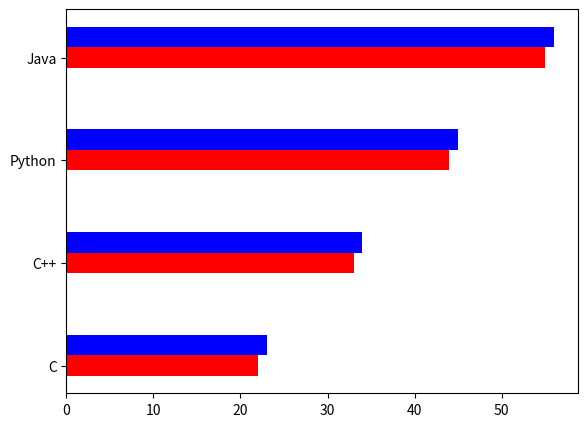

Write the Python code that produced this figure.
# 1.条形图
# 垂直条形图 ax.bar(x,height,width=0.8,bottom=None,align='center',color)
# x 条形的x坐标的标量序列
# height 标量或标量序列表示条的高度
# width 标量或类似数组，可选
# bottom 标量或类似数组 y轴最小值 可选
# align center/edge 可选
# color 颜色
import numpy as np
import matplotlib.pyplot as plt
fig = plt.figure()
# ax = fig.add_axes((0.1, 0.1, 0.8, 0.8))
# langs = ['C', 'C++', 'Python', 'Java']
# student = [22, 33, 44, 55]
# ax.bar(langs, student,0.5, align='center',color='r')
# plt.show()

# 条形组合条形图
# ax = fig.add_axes((0.1, 0.1, 0.8, 0.8))
# langs = ['C', 'C++', 'Python', 'Java']
# print(len(langs))
# len = np.arange(len(langs))
# print(len)
# data = [[22, 33, 44, 55],
#         [23, 34, 45, 56]]
# ax.bar(len, data[0], 0.05, align='center',color='r')  # 数据只能一组一组的传，不能一次性传多维数组
# # 平移只能用数字，因此要将字符串列表转换为数字，然后再用label转换回去
# ax.bar(len+0.05, data[1], 0.05, align='center',color='b')  # 数据只能一组一组的传，不能一次性传多维数组
# ax.set_xticks(len)  # 设置刻度线
# ax.set_xticklabels(langs)  # 设置刻度标签
# plt.show()

# 垂直堆叠条形图 表示彼此顶部的不同组的条形图 条形图的高度显示组的组合结果
# ax = fig.add_axes((0.1, 0.1, 0.8, 0.8))
# N = 5
# ind = np.arange(1, N+1)
# menNum = [20,30,40,50,60]
# womenNum = [25,35,45,55,65]
# ax.bar(ind, womenNum, color='blue')
# ax.bar(ind, menNum, color='red', bottom=womenNum)  # 这个数据在上一个数据上面堆叠上去
# ax.set_xticks(ind)
# ax.set_xticklabels(['C','D','E','F','G'])
# ax.legend(["women", "men"], loc="upper left")
# plt.show()

# 水平条形图 ax.barh(y,height=0.8,width,bottom=None,align='center',color)
# y 条形的y坐标的标量序列
# height 标量或标量序列表示条的宽度
# width 标量或类似数组，可选
# bottom 标量或类似数组 y轴最小值 可选
# align center/edge 可选
# color 颜色
# ax = fig.add_axes((0.1, 0.1, 0.8, 0.8))
# langs = ['C', 'C++', 'Python', 'Java']
# student = [22, 33, 44, 55]
# ax.barh(langs, student,0.5, align='center',color='r')
# plt.show()

ax = fig.add_axes((0.1, 0.1, 0.8, 0.8))
langs = ['C', 'C++', 'Python', 'Java']
print(len(langs))
len = np.arange(len(langs))
print(len)
data = [[22, 33, 44, 55],
        [23, 34, 45, 56]]
ax.barh(len, data[0], 0.2, align='center',color='r')  # 数据只能一组一组的传，不能一次性传多维数组
# 平移只能用数字，因此要将字符串列表转换为数字，然后再用label转换回去
ax.barh(len+0.2, data[1], 0.2, align='center',color='b')  # 数据只能一组一组的传，不能一次性传多维数组
ax.set_yticks(len)  # 设置刻度线
ax.set_yticklabels(langs)  # 设置刻度标签
plt.show()

